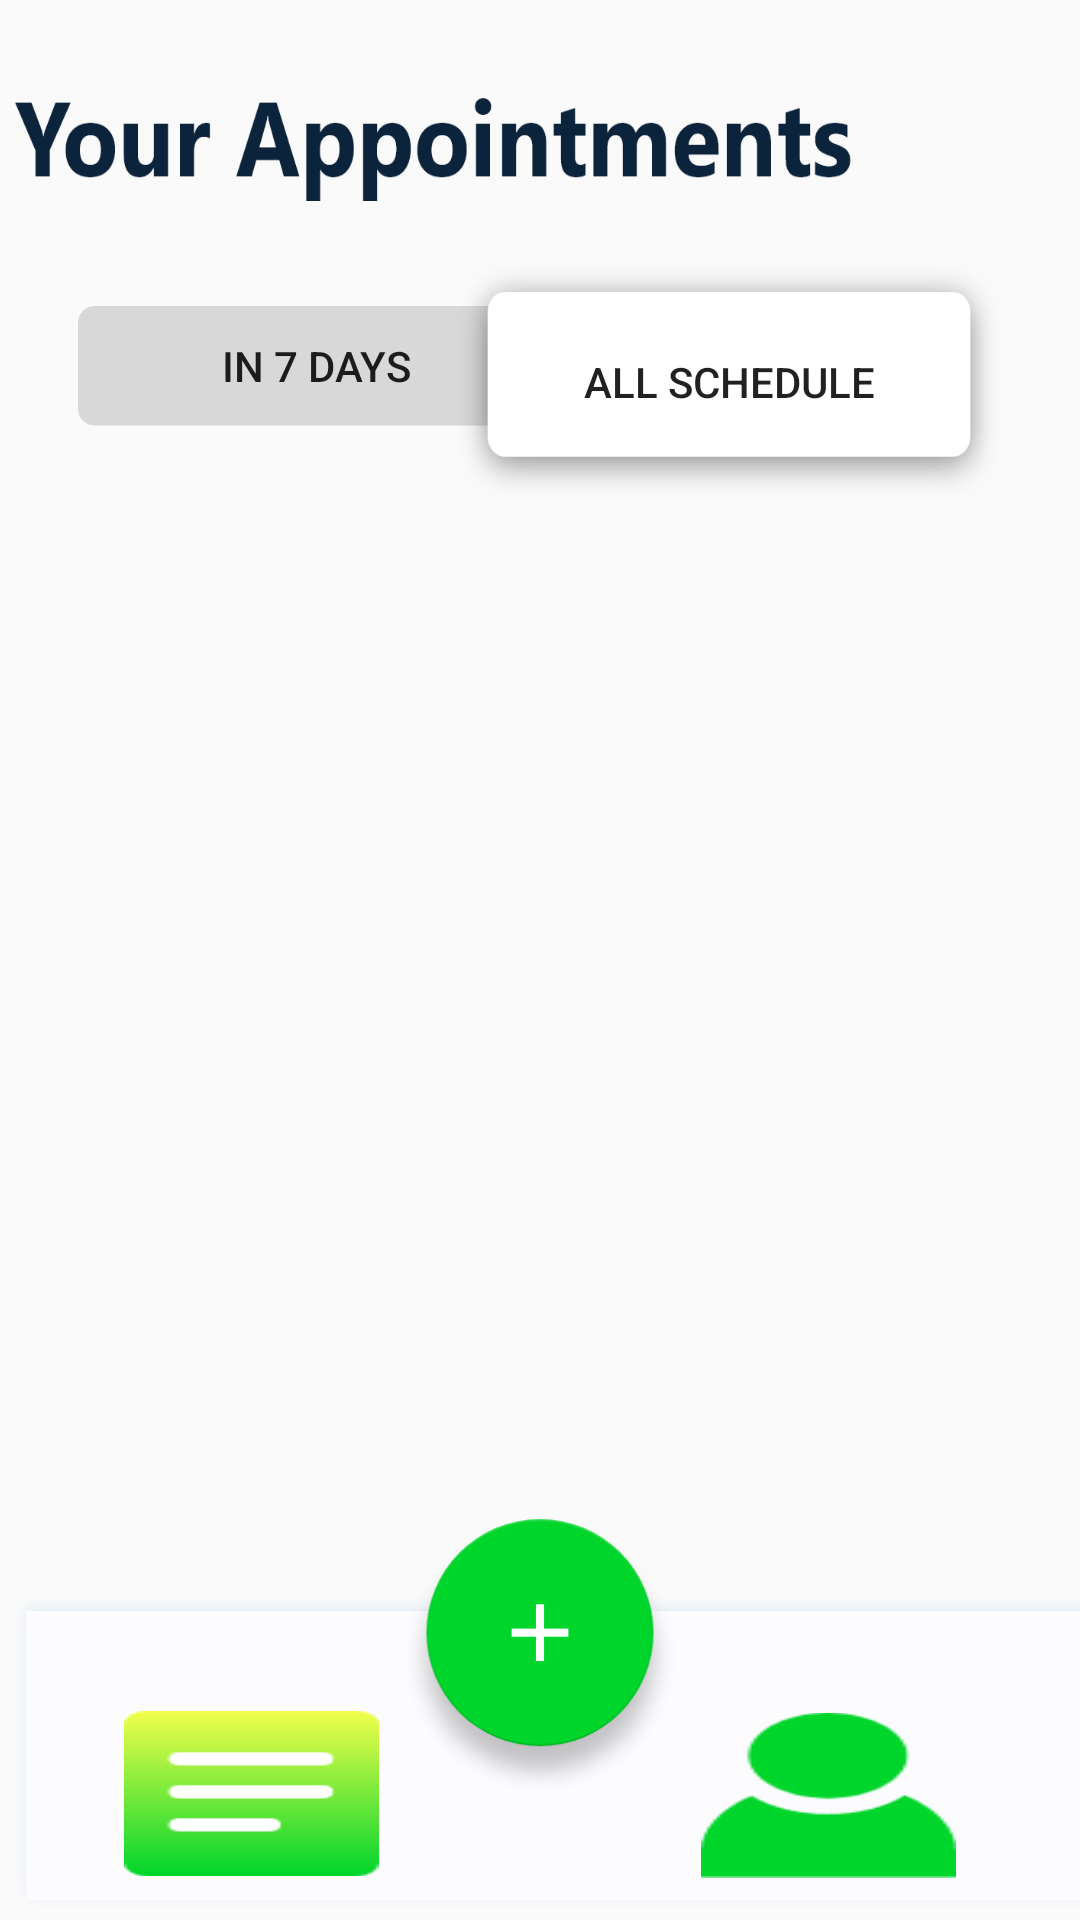

Write the Android layout XML for this screen, with the resource values it uses.
<!-- AndroidManifest.xml: application theme AppTheme -->
<!-- res/layout/doctor_appointments2.xml -->
<?xml version="1.0" encoding="utf-8"?>
<androidx.constraintlayout.widget.ConstraintLayout
    xmlns:android="http://schemas.android.com/apk/res/android"
    xmlns:app="http://schemas.android.com/apk/res-auto"
    xmlns:tools="http://schemas.android.com/tools"
    android:layout_width="match_parent"
    android:layout_height="match_parent">

    <TextView
        android:id="@+id/appointments_title"
        android:layout_width="334dp"
        android:layout_height="48dp"
        android:background="@drawable/appointments_title"
        app:layout_constraintBottom_toBottomOf="parent"
        app:layout_constraintEnd_toEndOf="parent"
        app:layout_constraintHorizontal_bias="0.192"
        app:layout_constraintStart_toStartOf="parent"
        app:layout_constraintTop_toTopOf="parent"
        app:layout_constraintVertical_bias="0.036" />

    <ImageView
        android:id="@+id/imageView"
        android:layout_width="430dp"
        android:layout_height="110dp"
        app:layout_constraintBottom_toBottomOf="parent"
        app:layout_constraintEnd_toEndOf="parent"
        app:layout_constraintHorizontal_bias="0.0"
        app:layout_constraintStart_toStartOf="parent"
        app:layout_constraintTop_toTopOf="parent"
        app:layout_constraintVertical_bias="0.998"
        app:srcCompat="@drawable/label_background" />

    <Button
        android:id="@+id/button"
        android:layout_width="100dp"
        android:layout_height="100dp"
        android:background="@drawable/add_appointment"
        app:layout_constraintBottom_toBottomOf="parent"
        app:layout_constraintEnd_toEndOf="parent"
        app:layout_constraintStart_toStartOf="parent"
        app:layout_constraintTop_toTopOf="parent"
        app:layout_constraintVertical_bias="0.93" />

    <Button
        android:id="@+id/button3"
        android:layout_width="85dp"
        android:layout_height="55dp"
        android:background="@drawable/list_button"
        app:layout_constraintBottom_toBottomOf="parent"
        app:layout_constraintEnd_toEndOf="parent"
        app:layout_constraintHorizontal_bias="0.15"
        app:layout_constraintStart_toStartOf="parent"
        app:layout_constraintTop_toTopOf="parent"
        app:layout_constraintVertical_bias="0.975" />

    <Button
        android:id="@+id/button4"
        android:layout_width="85dp"
        android:layout_height="55dp"
        android:background="@drawable/profile_button"
        app:layout_constraintBottom_toBottomOf="parent"
        app:layout_constraintEnd_toEndOf="parent"
        app:layout_constraintHorizontal_bias="0.85"
        app:layout_constraintStart_toStartOf="parent"
        app:layout_constraintTop_toTopOf="parent"
        app:layout_constraintVertical_bias="0.976" />


    <Button
        android:id="@+id/button5"
        android:layout_width="159dp"
        android:layout_height="40dp"
        android:background="@drawable/base2"
        android:text="In 7 Days"
        app:layout_constraintBottom_toBottomOf="parent"
        app:layout_constraintEnd_toEndOf="parent"
        app:layout_constraintHorizontal_bias="0.13"
        app:layout_constraintStart_toStartOf="parent"
        app:layout_constraintTop_toTopOf="parent"
        app:layout_constraintVertical_bias="0.17000002" />

    <Button
        android:id="@+id/button6"
        android:layout_width="190dp"
        android:layout_height="89dp"
        android:background="@drawable/background"
        android:text="ALL SCHEDULE"
        app:layout_constraintBottom_toBottomOf="parent"
        app:layout_constraintEnd_toEndOf="parent"
        app:layout_constraintHorizontal_bias="0.87"
        app:layout_constraintStart_toStartOf="parent"
        app:layout_constraintTop_toTopOf="parent"
        app:layout_constraintVertical_bias="0.14999998" />

</androidx.constraintlayout.widget.ConstraintLayout>
<!-- resources referenced by this layout -->
<resources>
  <!-- drawable add_appointment: png bitmap (drawable, 17131 bytes) -->
  <!-- drawable appointments_title: png bitmap (drawable-xxxhdpi, 18901 bytes) -->
  <!-- drawable background: png bitmap (drawable, 14823 bytes) -->
  <!-- drawable base2: png bitmap (drawable, 3142 bytes) -->
  <!-- drawable label_background: png bitmap (drawable-xxxhdpi, 21830 bytes) -->
  <!-- drawable list_button: png bitmap (drawable, 6497 bytes) -->
  <!-- drawable profile_button: png bitmap (drawable, 5601 bytes) -->
  <style name="AppTheme" parent="Theme.AppCompat.Light.NoActionBar">
          
      </style>
</resources>
